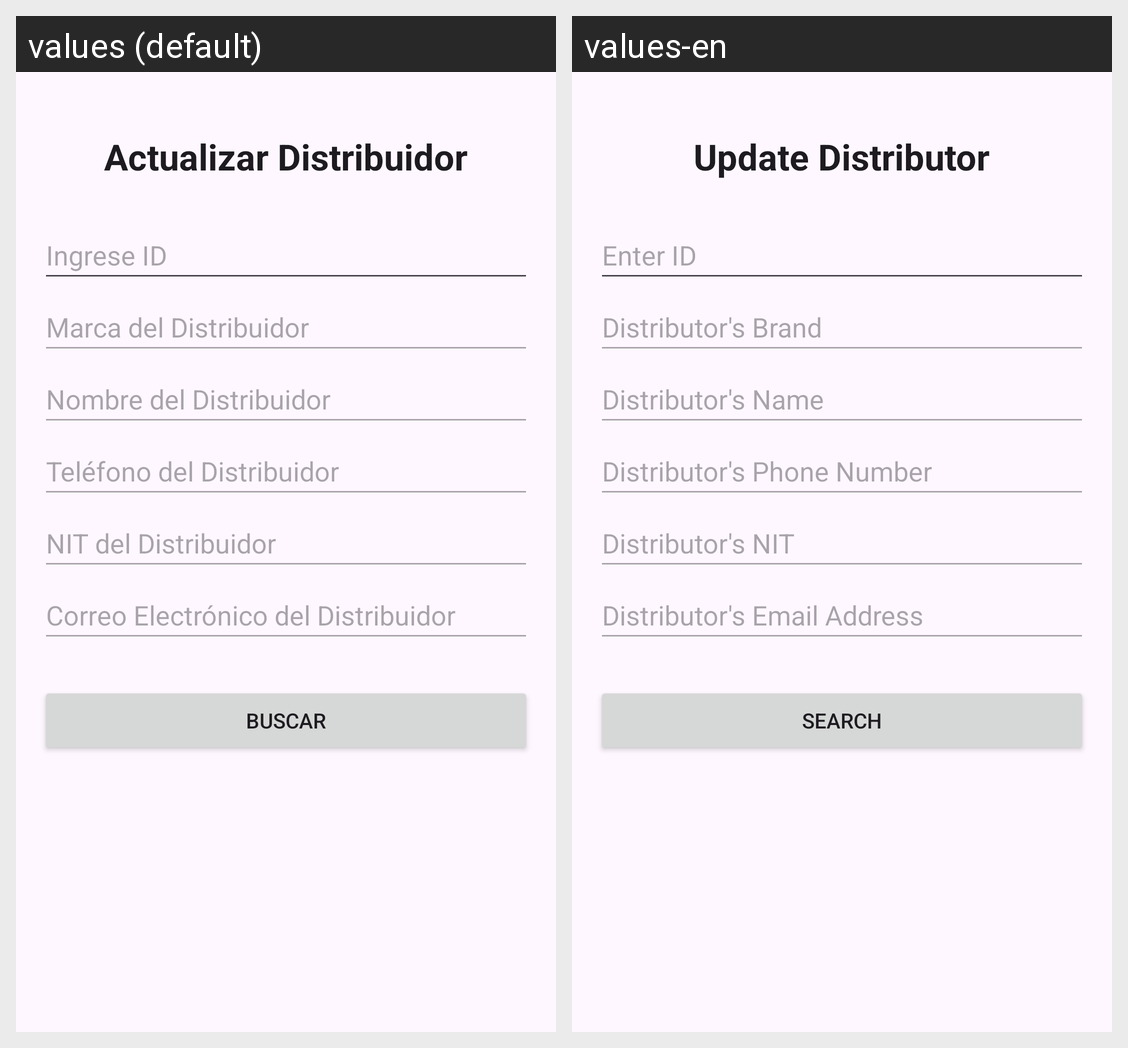

This grid shows one Android layout under two languages. Give, for every string resource on the screen, its name, the default text and each shown locale's text.
Android screen res/layout/activity_distribuidor_actualizar.xml rendered under 2 locales, left to right: values (default), values-en. Device: Nexus 5 (rendered at 1080×1920; each locale shown at half size, 540×960, under a caption strip naming it); theme Theme.FarmaciaRikas.
Strings drawn on this screen, with the default value and each locale's value (text and hints the layout hard-codes, and strings that could not be matched under every locale, appear in the picture but are not listed):

ActualizarDistribuidor_titulo
  values: Actualizar Distribuidor
  values-en: Update Distributor

ActualizarDistribuidor_hint_id
  values: Ingrese ID
  values-en: Enter ID

ActualizarDistribuidor_hint_marca
  values: Marca del Distribuidor
  values-en: Distributor's Brand

ActualizarDistribuidor_hint_nombre
  values: Nombre del Distribuidor
  values-en: Distributor's Name

ActualizarDistribuidor_hint_telefono
  values: Teléfono del Distribuidor
  values-en: Distributor's Phone Number

ActualizarDistribuidor_hint_nit
  values: NIT del Distribuidor
  values-en: Distributor's NIT

ActualizarDistribuidor_hint_correo
  values: Correo Electrónico del Distribuidor
  values-en: Distributor's Email Address

ActualizarDistribuidor_btn_buscar
  values: Buscar
  values-en: Search
